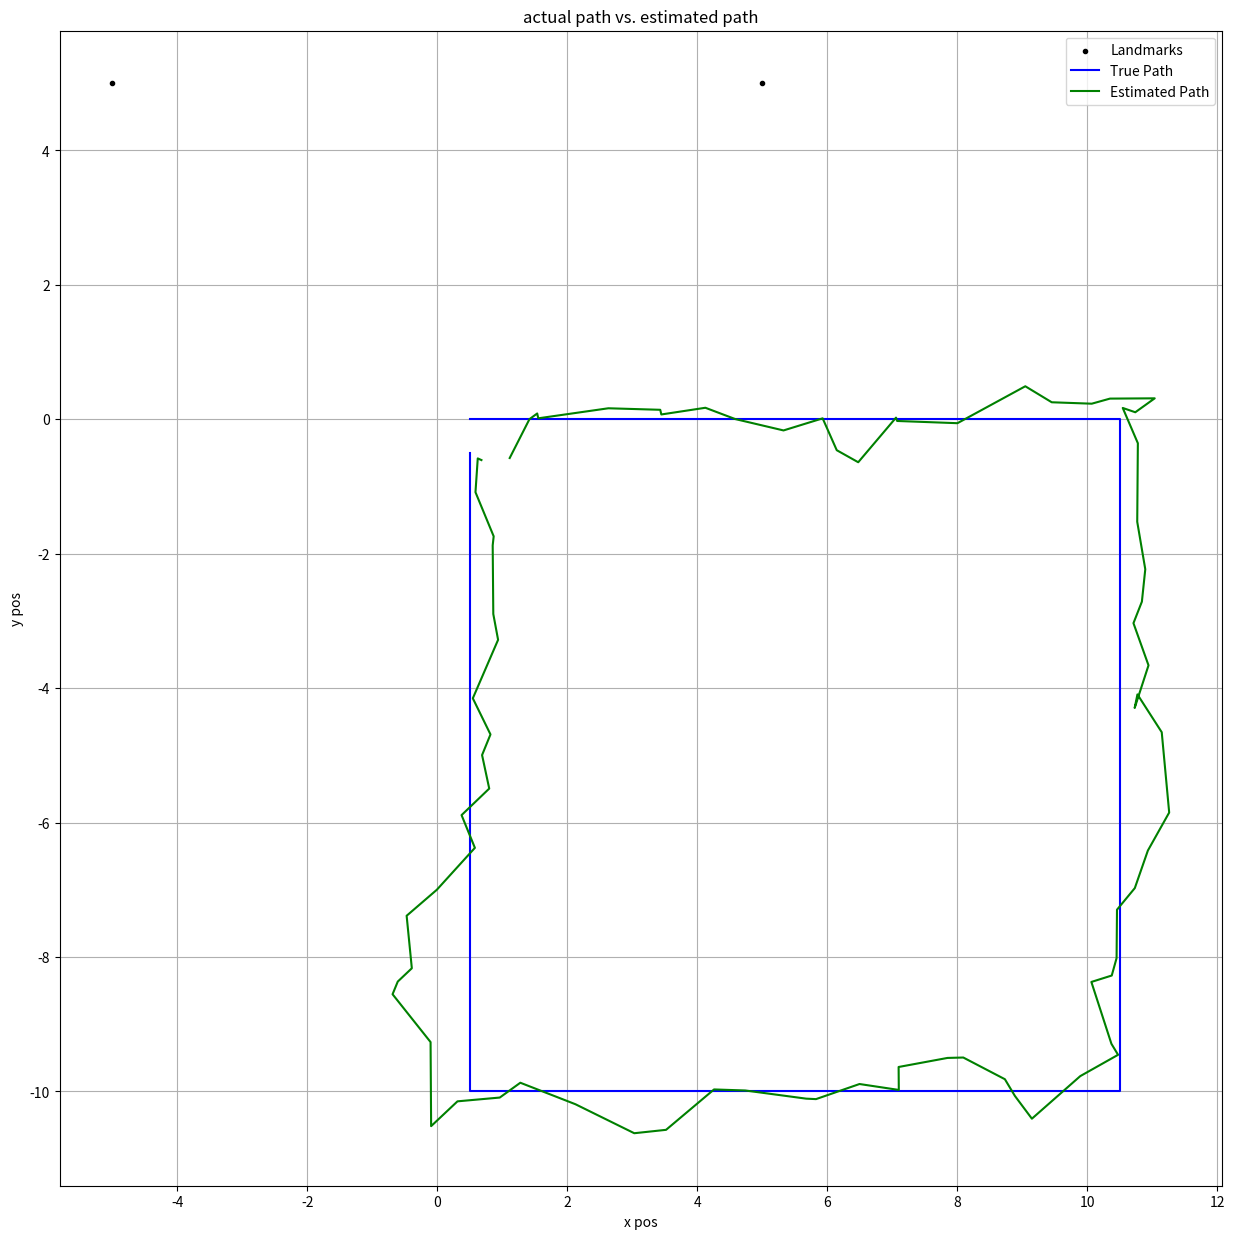
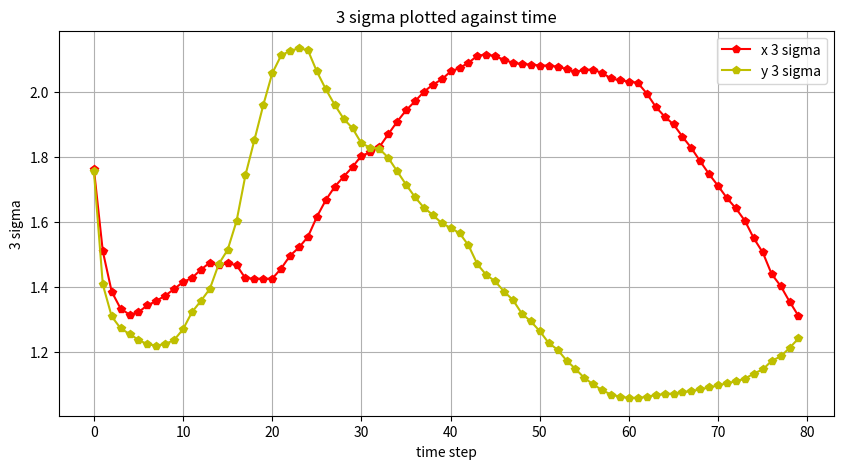

Python code for these plots, in order:
import numpy as np
import matplotlib.pyplot as plt

'''
0 < t < 10
v = [1, 0] (vx = 1, vy = 0)

10 < t < 20
v = [0, -1] (vx = 0, vy = -1)

20 < t < 30
v = [-1, 0] (vx = -1, vy = 0)

30 < t < 40
v = [0, 1] (vx = 0, vy = 1)
'''

class ExtendedKalmanFilter:
    def __init__(self, t, t_total, r, q, land_one, land_two):
        self.time = t_total # the total time, 40 sec
        self.dt = t # the timestep, 0.5 sec
        
        # Covs for the process & meas model
        self.r_cov = r
        self.q_cov = q

        # Landmarks 
        self.l1 = land_one
        self.l2 = land_two

        self.velocity = [0, 0]
    
    def velo(self, t):
        if 0 <= t <= 10:
            self.velocity = np.array([1, 0])
        elif 10 < t <= 20:
            self.velocity = np.array([0, -1])
        elif 20 < t <= 30:
            self.velocity = np.array([-1, 0])
        elif 30 < t < 40:
            self.velocity = np.array([0, 1])
        
    # State transition model
    def state_transition(self, mu_prev):
        vx, vy = self.velocity
        px, py = mu_prev
        px_next = px + self.dt * vx
        py_next = py + self.dt * vy

        return np.array([px_next, py_next])
    
    def state_jacobian(self):
        """
        A constant jacobian of the state estimation model g().
        This is a 4x4 matrix for each of the 2 state vars px, py.
        and the states [px + dt * vx, py + dt * vy].
        """
        return np.array([
            [1, 0],
            [0, 1]
        ])

    def measurement_model(self, mu):
        px, py = mu
        dist_one = np.sqrt((self.l1[0] - px)**2 + (self.l1[1] - py)**2)
        dist_two = np.sqrt((self.l2[0] - px)**2 + (self.l2[1] - py)**2)
        return np.array([dist_one, dist_two])

    def meas_jacobian(self, mu):
        """
        Jacobian math for the measurement model h().
        This is a 2x4 matrix, with 1x2 input matrix for the h() euclidean distance
        between the believed pose and two landmarks. There are 4 state vars, for a 2x4 matrix.
        """
        #vx, vy = self.velocity
        px, py = mu
        dist_one = np.sqrt((self.l1[0] - px)**2 + (self.l1[1] - py)**2)
        dist_two = np.sqrt((self.l2[0] - px)**2 + (self.l2[1] - py)**2)
        
        h00 = (px - self.l1[0]) / dist_one
        h01 = (py - self.l1[1]) / dist_one
        
        h10 = (px - self.l2[0]) / dist_two
        h11 = (py - self.l2[1]) / dist_two
        
        jacobian = np.array([
            [h00, h01],
            [h10, h11]
            ])
        return jacobian

    def EKF(self, mean_init, cov_init, z_t):
        # This outputs a 2x1 vector for px, py
        mean_hat = self.state_transition(mean_init)
        #print(mean_hat)
        g_jacob = self.state_jacobian()
        cov_hat = g_jacob @ cov_init @ g_jacob.T + self.r_cov

        # 2x2 jacobian for the meas model
        h_jacob = self.meas_jacobian(mean_hat)
        z_pred = self.measurement_model(mean_hat)

        S = h_jacob @ cov_hat @ h_jacob.T + self.q_cov
        k_gain = cov_hat @ h_jacob.T @ np.linalg.inv(S)

        y = z_t - z_pred
        #print(z_pred)
        mean = mean_hat + k_gain @ y
        cov = (np.eye(2) - k_gain @ h_jacob) @ cov_hat
        #print(mean)
        return mean, cov
    
    def process(self, mean_init, cov_init, z_t):
        """
        mean_init starts as [0, 0]
        cov_init starts as I_2
        z_t starts as [0, 0]
        """
        t = 0
        true_positions = []
        estimated_means = []
        estimated_covs = []
        true_pos = mean_init
        mean_pred = mean_init 

        while t < self.time:
            self.velo(t)

            # True position starts at 0, 0 and then moves forward after t > 0
            true_pos = self.state_transition(true_pos)
            true_positions.append(true_pos)

            z_t = self.measurement_model(true_pos) + np.random.multivariate_normal(mean=[0, 0], cov=self.q_cov)
            #print(new_meas)
            
            mean_pred, cov_init = self.EKF(mean_pred, cov_init, z_t)
            
            estimated_means.append(mean_pred)
            estimated_covs.append(cov_init)
            # Update the time
            t += self.dt
        return np.array(true_positions), np.array(estimated_means), np.array(estimated_covs)
# Time params 
dt = 0.5
time_total = 40

# The Cov for the state model.
R = 0.1 * np.eye(2)

# The Cov for the measurement model.
Q = 0.5 * np.eye(2)

# Initial landmarks
l1 = np.array([5, 5])
l2 = np.array([-5, 5])

#Prior / Initial Pose Belief
x = np.array([0, 0])  # belief about pose
p = np.eye(2) #belief about cov

z_t = np.array([0, 0])

ekf = ExtendedKalmanFilter(dt, time_total, R, Q, l1, l2)

# Get the true robot positions, estimated means, and estimated covariances
true_positions, estimated_means, estimated_covs = ekf.process(x, p, z_t)
sigma_bounds = np.sqrt(np.array([np.diag(P) for P in estimated_covs]))[:, :2] * 3

plt.figure(figsize=(15, 15))  # Adjusted figure size
plt.scatter([l1[0], l2[0]], [l1[1], l2[1]], c='black', marker='.', label='Landmarks')
plt.plot(true_positions[:,0], true_positions[:,1], 'b-', label='True Path')
plt.plot(estimated_means[:, 0], estimated_means[:, 1], 'g-', label='Estimated Path')

plt.xlabel('x pos')
plt.ylabel('y pos')
plt.title('actual path vs. estimated path')
plt.legend()
plt.grid(True)

plt.figure(figsize=(10, 5))  # Adjusted figure size
timesteps = time_total / dt
plt.plot(range(int(timesteps)), sigma_bounds[:, 0], 'rp-', label='x 3 sigma')
plt.plot(range(int(timesteps)), sigma_bounds[:, 1], 'yp-', label='y 3 sigma')

plt.xlabel('time step')
plt.ylabel('3 sigma')
plt.title('3 sigma plotted against time')
plt.legend()
plt.grid(True)

plt.show()